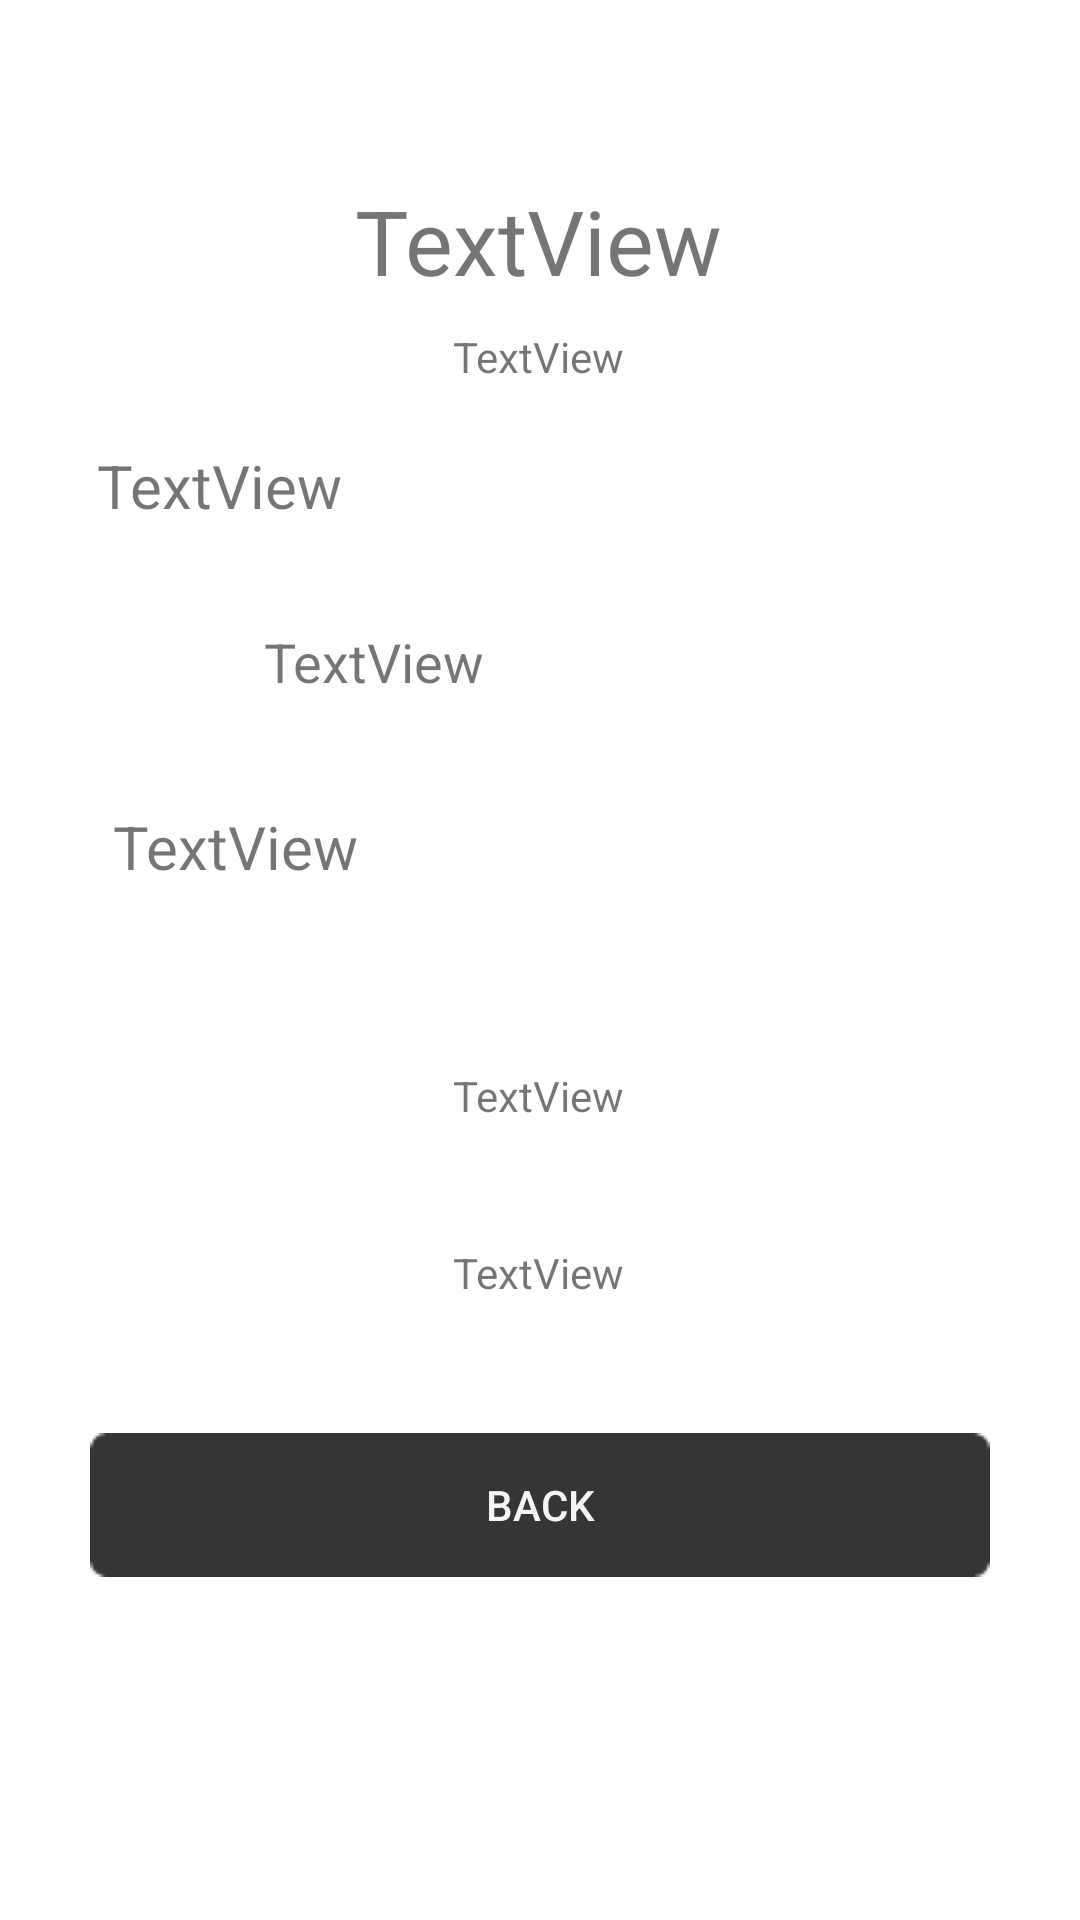

Android layout source for this screen:
<!-- AndroidManifest.xml: application theme Theme.CricketLeague -->
<!-- res/layout/cricketactivity.xml -->
<?xml version="1.0" encoding="utf-8"?>
<androidx.constraintlayout.widget.ConstraintLayout xmlns:android="http://schemas.android.com/apk/res/android"
    xmlns:app="http://schemas.android.com/apk/res-auto"
    xmlns:tools="http://schemas.android.com/tools"
    android:layout_width="match_parent"
    android:layout_height="match_parent">

    <TextView
        android:id="@+id/textViewTit"
        android:layout_width="wrap_content"
        android:layout_height="wrap_content"
        android:layout_marginTop="60dp"
        android:text="TextView"
        android:textSize="30sp"
        android:gravity="center_horizontal"
        app:layout_constraintEnd_toEndOf="parent"
        app:layout_constraintHorizontal_bias="0.498"
        app:layout_constraintStart_toStartOf="parent"
        app:layout_constraintTop_toTopOf="parent" />

    <TextView
        android:id="@+id/textViewHom"
        android:layout_width="wrap_content"
        android:layout_height="wrap_content"
        android:layout_marginTop="48dp"
        android:text="TextView"
        android:textSize="20sp"
        app:layout_constraintEnd_toEndOf="parent"
        app:layout_constraintHorizontal_bias="0.116"
        app:layout_constraintStart_toStartOf="parent"
        app:layout_constraintTop_toBottomOf="@+id/textViewTit" />

    <TextView
        android:id="@+id/textViewResa"
        android:layout_width="wrap_content"
        android:layout_height="wrap_content"
        android:layout_marginTop="108dp"
        android:text="TextView"
        android:textSize="18sp"
        app:layout_constraintEnd_toEndOf="parent"
        app:layout_constraintHorizontal_bias="0.219"
        app:layout_constraintStart_toStartOf="@+id/textViewHom"
        app:layout_constraintTop_toBottomOf="@+id/textViewTit" />

    <TextView
        android:id="@+id/textViewAWe"
        android:layout_width="wrap_content"
        android:layout_height="wrap_content"
        android:layout_marginTop="36dp"
        android:text="TextView"
        android:textSize="20sp"
        app:layout_constraintEnd_toEndOf="parent"
        app:layout_constraintHorizontal_bias="0.022"
        app:layout_constraintStart_toStartOf="@+id/textViewHom"
        app:layout_constraintTop_toBottomOf="@+id/textViewResa" />

    <TextView
        android:id="@+id/textViewSted"
        android:layout_width="wrap_content"
        android:layout_height="wrap_content"
        android:layout_marginTop="60dp"
        android:text="TextView"
        app:layout_constraintEnd_toEndOf="parent"
        app:layout_constraintHorizontal_bias="0.498"
        app:layout_constraintStart_toStartOf="parent"
        app:layout_constraintTop_toBottomOf="@+id/textViewAWe" />

    <TextView
        android:id="@+id/textViewDat"
        android:layout_width="wrap_content"
        android:layout_height="wrap_content"
        android:layout_marginTop="40dp"
        android:text="TextView"
        app:layout_constraintEnd_toEndOf="parent"
        app:layout_constraintHorizontal_bias="0.498"
        app:layout_constraintStart_toStartOf="parent"
        app:layout_constraintTop_toBottomOf="@+id/textViewSted" />

    <TextView
        android:id="@+id/textViewStat"
        android:layout_width="wrap_content"
        android:layout_height="wrap_content"
        android:layout_marginBottom="20dp"
        android:text="TextView"
        app:layout_constraintBottom_toTopOf="@+id/textViewHom"
        app:layout_constraintEnd_toEndOf="parent"
        app:layout_constraintHorizontal_bias="0.498"
        app:layout_constraintStart_toStartOf="parent" />

    <android.widget.Button
        android:id="@+id/buttonback"
        android:layout_width="wrap_content"
        android:layout_height="wrap_content"
        android:layout_marginTop="44dp"
        android:background="@drawable/group"
        android:text="back"
        android:textColor="#F6F5F5"
        app:layout_constraintEnd_toEndOf="parent"
        app:layout_constraintStart_toStartOf="parent"
        app:layout_constraintTop_toBottomOf="@+id/textViewDat" />
</androidx.constraintlayout.widget.ConstraintLayout>
<!-- resources referenced by this layout -->
<resources>
  <!-- drawable group: png bitmap (drawable-v24, 464 bytes) -->
  <style name="Theme.CricketLeague" parent="Theme.MaterialComponents.DayNight.NoActionBar">
          
          <item name="colorPrimary">@color/purple_500</item>
          <item name="colorPrimaryVariant">@color/purple_700</item>
          <item name="colorOnPrimary">@color/white</item>
          
          <item name="colorSecondary">@color/teal_200</item>
          <item name="colorSecondaryVariant">@color/teal_700</item>
          <item name="colorOnSecondary">@color/black</item>
          
          <item name="android:statusBarColor" tools:targetApi="l">?attr/colorPrimaryVariant</item>
          
      </style>
  <!-- not gathered from this repository: default colours our renderer supplied (Android Studio template values) -->
  <color name="purple_500">#FF6200EE</color>
  <color name="purple_700">#FF3700B3</color>
  <color name="teal_200">#FF03DAC5</color>
  <color name="teal_700">#FF018786</color>
  <color name="black">#FF000000</color>
  <color name="white">#FFFFFFFF</color>
</resources>
